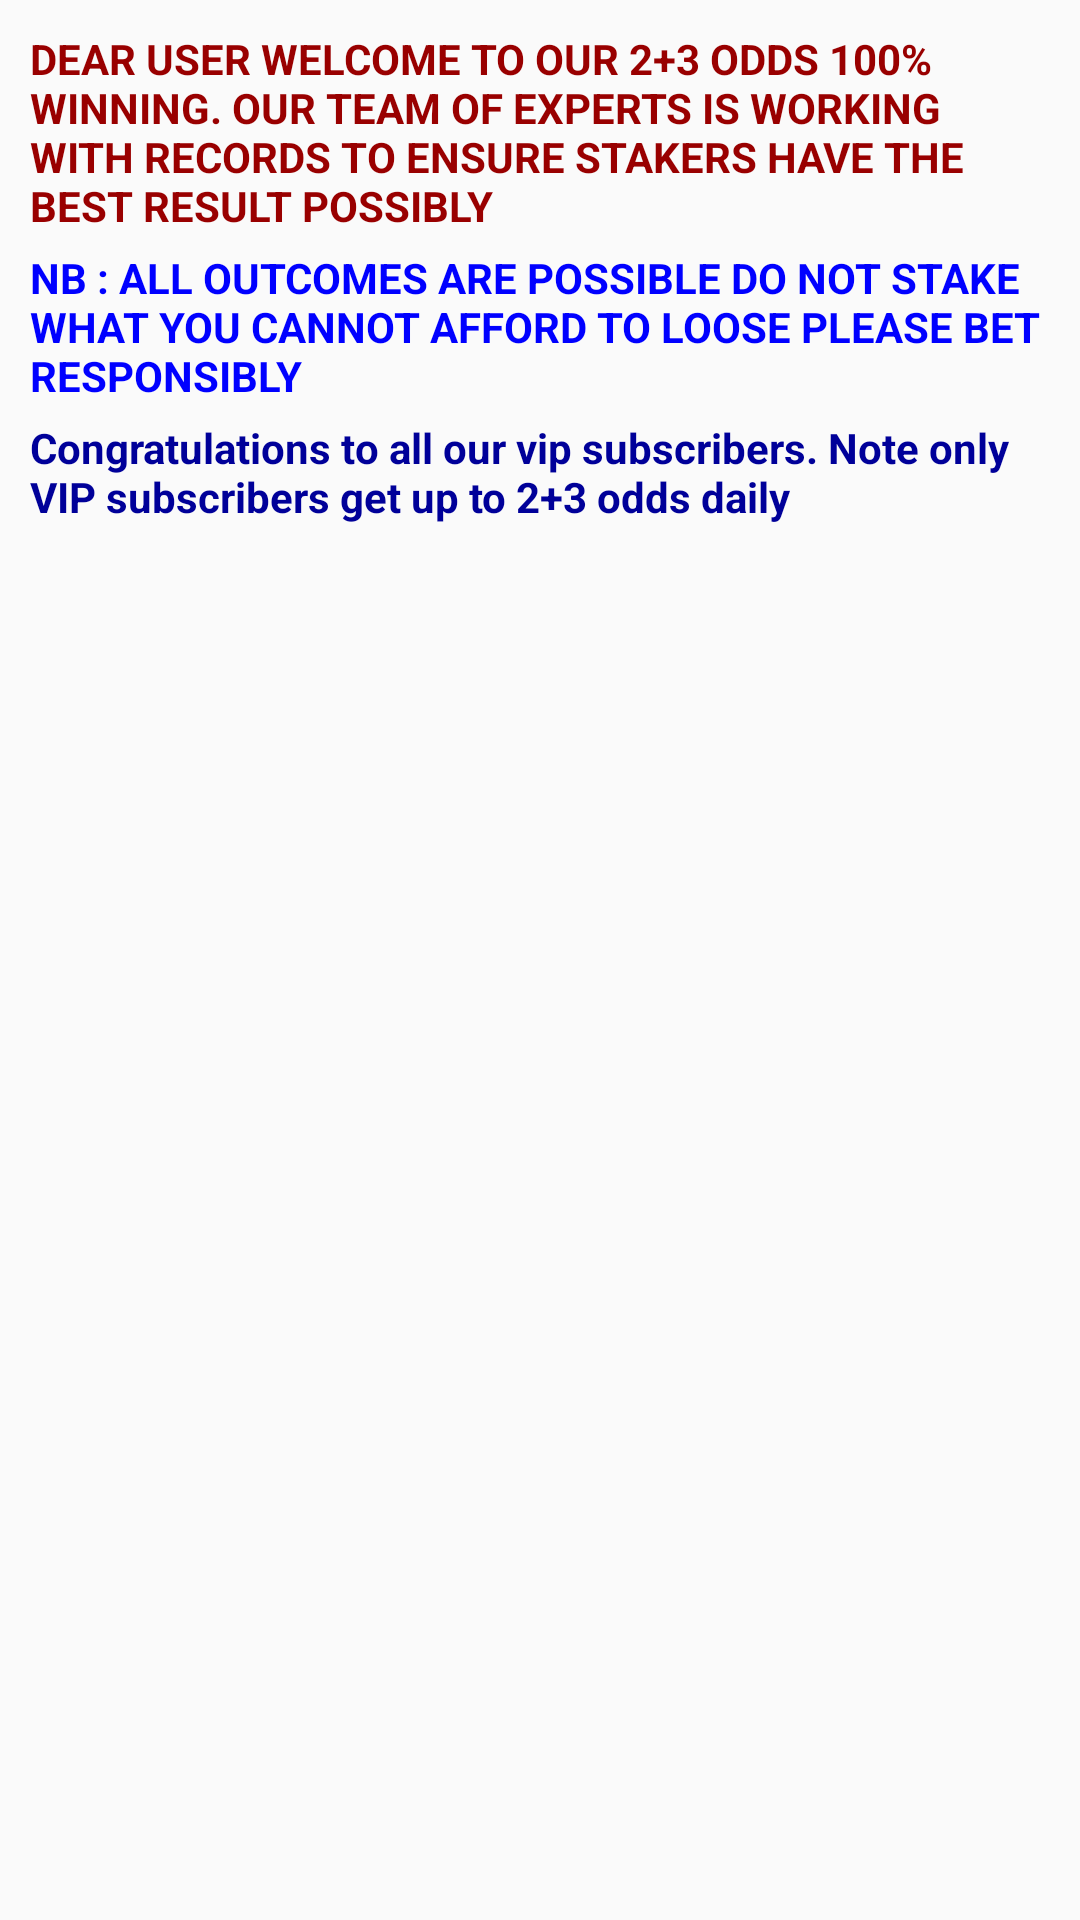

This screen was rendered from an Android layout file. Write that file and the resources it references.
<!-- AndroidManifest.xml: application theme AppTheme -->
<!-- res/layout/activity_tip.xml -->
<?xml version="1.0" encoding="utf-8"?>
<LinearLayout
    xmlns:android="http://schemas.android.com/apk/res/android"
    xmlns:app="http://schemas.android.com/apk/res-auto"
    xmlns:tools="http://schemas.android.com/tools"
    android:orientation="vertical"
    android:layout_width="match_parent"
    android:layout_height="match_parent"
    >

    <LinearLayout
        android:layout_width="match_parent"
        android:layout_height="0dp"
        android:layout_weight="1"
        android:orientation="vertical"
        android:id="@+id/lintext"
        android:layout_margin="10dp"
        tools:context=".TipArchives">

        <TextView
            android:layout_width="wrap_content"
            android:layout_height="wrap_content"
            android:textAllCaps="true"
            android:textStyle="bold"
            android:textColor="#900"
            android:text="Dear User Welcome to our 2+3 ODDS 100% winning. our team of experts is working with records to ensure stakers have the best result possibly"/>

        <TextView
            android:layout_width="wrap_content"
            android:layout_height="wrap_content"
            android:textAllCaps="true"
            android:textStyle="bold"
            android:layout_marginTop="5dp"
            android:textColor="#0000ff"
            android:text="nb : all outcomes are possible do not stake what you cannot afford to loose please bet responsibly"/>

        <TextView
            android:layout_width="wrap_content"
            android:layout_height="wrap_content"
            android:textAllCaps="false"
            android:layout_marginTop="5dp"
            android:textStyle="bold"
            android:textColor="#009"
            android:text="Congratulations to all our vip subscribers. Note only VIP subscribers get up to 2+3 odds daily"/>




    </LinearLayout>

    <android.support.v7.widget.RecyclerView
        android:layout_width="match_parent"
        android:id="@+id/rvTips"
        android:layout_weight="2"
        android:layout_height="0dp">

    </android.support.v7.widget.RecyclerView>

</LinearLayout>
<!-- resources referenced by this layout -->
<resources>
  <style name="AppTheme" parent="Theme.AppCompat.Light.DarkActionBar">
          
          <item name="actionBarStyle">@style/MyActionBar</item>
          <item name="colorAccent">@color/colorAccent</item>
      </style>
  <style name="MyActionBar" parent="@style/Widget.AppCompat.Light.ActionBar.Solid.Inverse">
          <item name="android:background">@drawable/red</item>
          
          <item name="background">@drawable/red</item>
      </style>
  <color name="colorAccent">#D81B60</color>
  <!-- drawable red (drawable) -->
  <?xml version="1.0" encoding="utf-8"?>
  <shape android:shape="rectangle"
      xmlns:android="http://schemas.android.com/apk/res/android" >
      <gradient android:angle="270"
          android:startColor="#ec3f3a"
          android:type="linear"
          android:endColor="#fff"/>
  </shape>
</resources>
